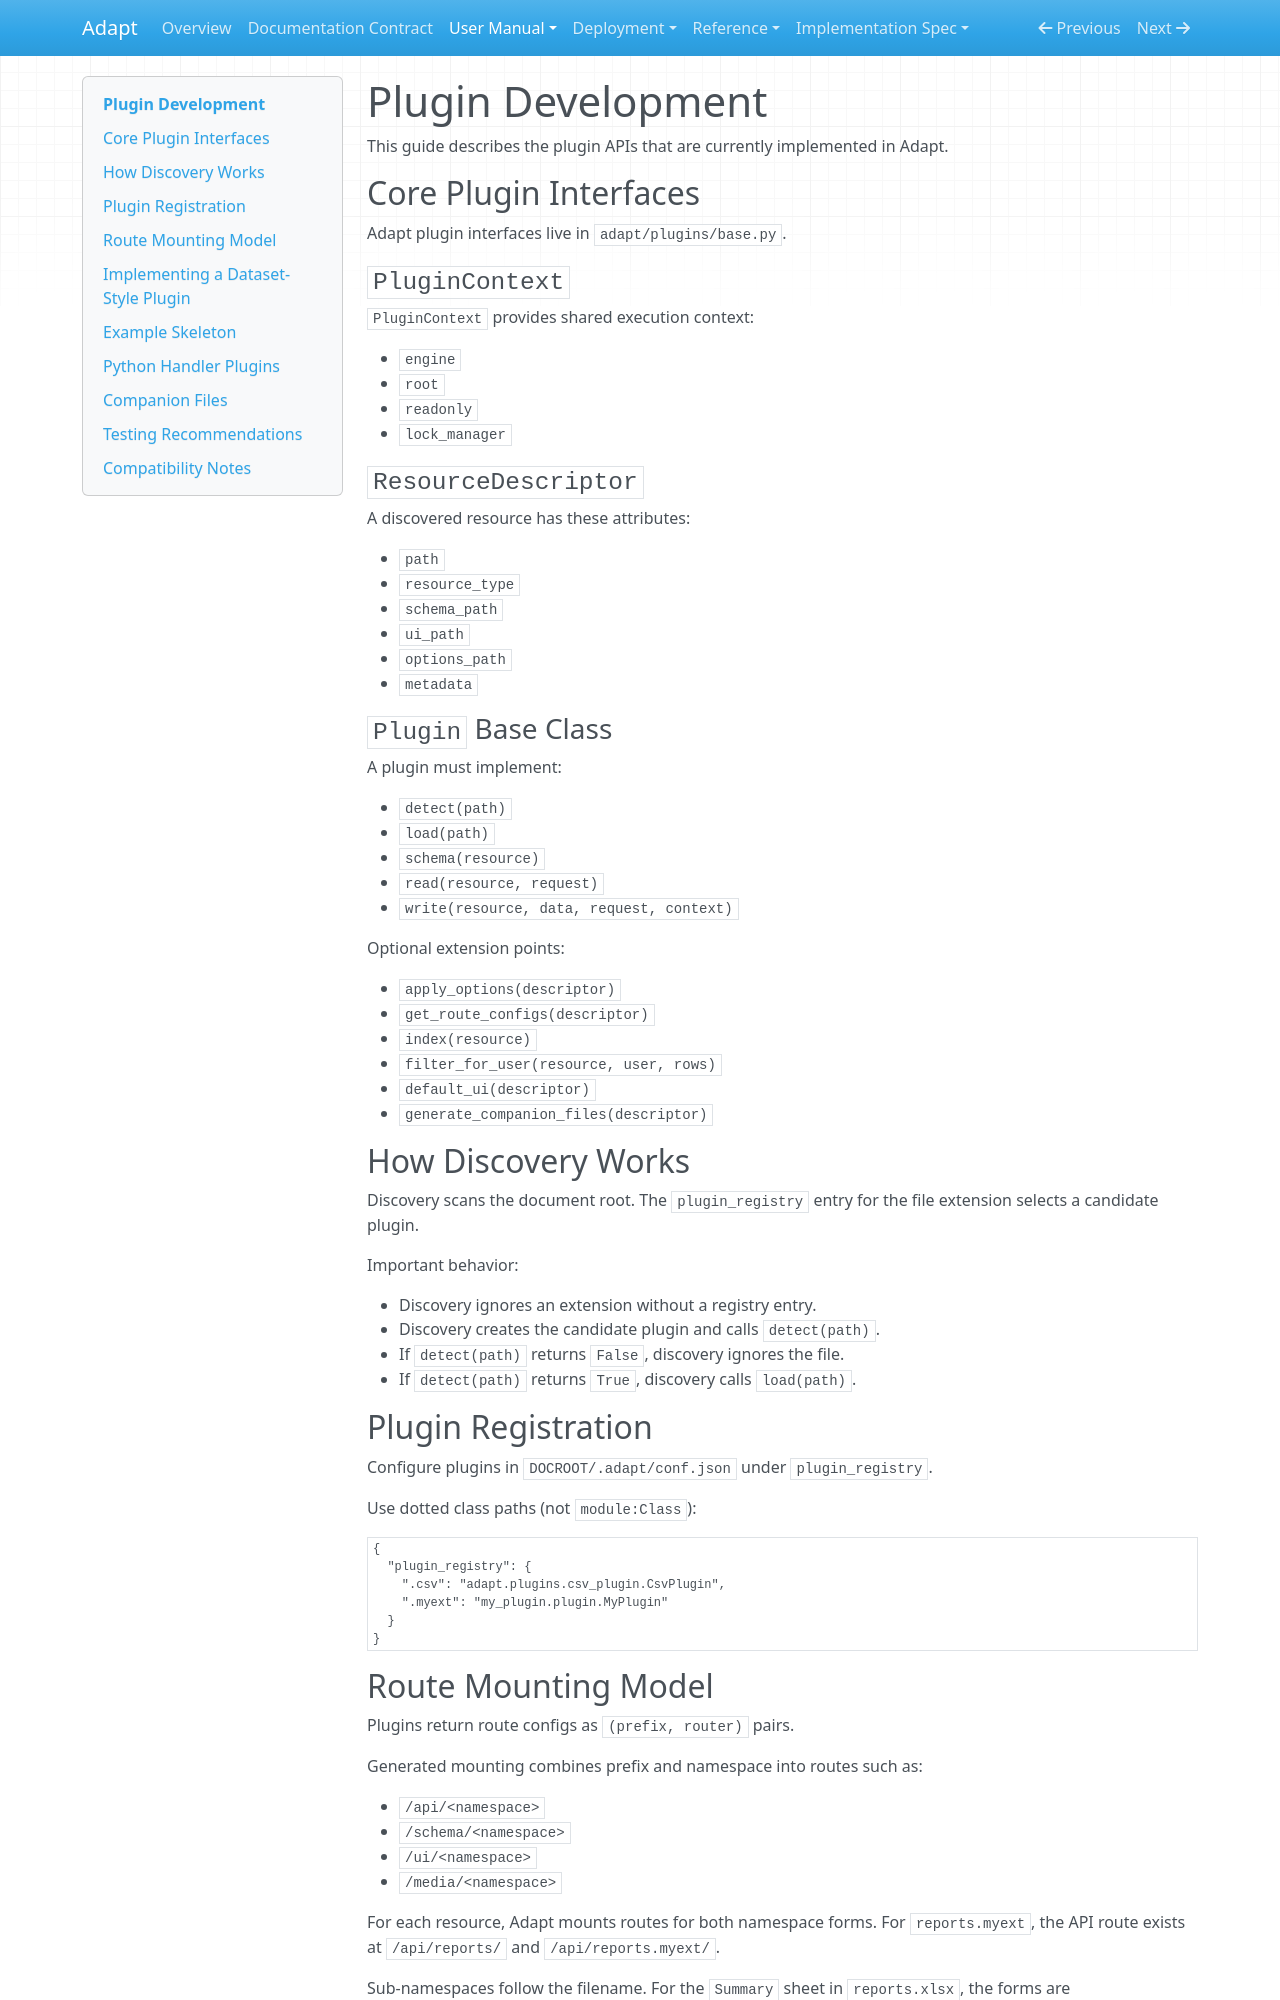

repository: McIndi/adapt · page: manual/plugin_development/index.html · generator: mkdocs

# Plugin Development

This guide describes the plugin APIs that are currently implemented in Adapt.

## Core Plugin Interfaces

Adapt plugin interfaces live in `adapt/plugins/base.py`.

### `PluginContext`

`PluginContext` provides shared execution context:

- `engine`
- `root`
- `readonly`
- `lock_manager`

### `ResourceDescriptor`

A discovered resource has these attributes:

- `path`
- `resource_type`
- `schema_path`
- `ui_path`
- `options_path`
- `metadata`

### `Plugin` Base Class

A plugin must implement:

- `detect(path)`
- `load(path)`
- `schema(resource)`
- `read(resource, request)`
- `write(resource, data, request, context)`

Optional extension points:

- `apply_options(descriptor)`
- `get_route_configs(descriptor)`
- `index(resource)`
- `filter_for_user(resource, user, rows)`
- `default_ui(descriptor)`
- `generate_companion_files(descriptor)`

## How Discovery Works

Discovery scans the document root. The `plugin_registry` entry for the file
extension selects a candidate plugin.

Important behavior:

- Discovery ignores an extension without a registry entry.
- Discovery creates the candidate plugin and calls `detect(path)`.
- If `detect(path)` returns `False`, discovery ignores the file.
- If `detect(path)` returns `True`, discovery calls `load(path)`.

## Plugin Registration

Configure plugins in `DOCROOT/.adapt/conf.json` under `plugin_registry`.

Use dotted class paths (not `module:Class`):

```json
{
  "plugin_registry": {
    ".csv": "adapt.plugins.csv_plugin.CsvPlugin",
    ".myext": "my_plugin.plugin.MyPlugin"
  }
}
```

## Route Mounting Model

Plugins return route configs as `(prefix, router)` pairs.

Generated mounting combines prefix and namespace into routes such as:

- `/api/<namespace>`
- `/schema/<namespace>`
- `/ui/<namespace>`
- `/media/<namespace>`

For each resource, Adapt mounts routes for both namespace forms. For `reports.myext`,
the API route exists at `/api/reports/` and `/api/reports.myext/`.

Sub-namespaces follow the filename. For the `Summary` sheet in `reports.xlsx`,
the forms are `/api/reports/Summary/` and `/api/reports.xlsx/Summary/`.
